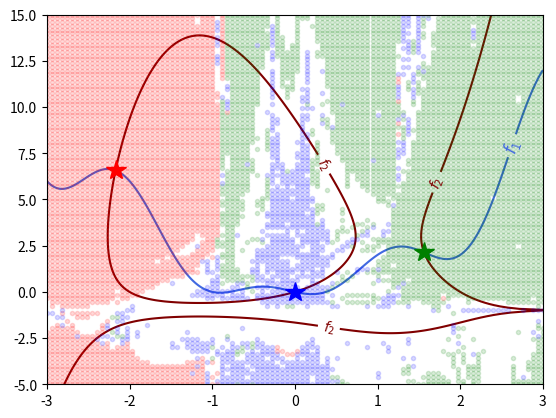

Python code for this plot:
#!/usr/bin/env python3

from math import cos, log, pi

import numpy as np
import matplotlib.pyplot as plt
from scipy import optimize

n_puntos = 300
xs = np.linspace(-3, 3, n_puntos)
ys = np.linspace(-5, 15, n_puntos)
X, Y = np.meshgrid(xs, ys)
Z1 = Y - X**2 + X * np.cos(pi * X)
Z2 = Y - (X - 2) * (X + 2) * X - np.log((Y + 1)**4)
fig, ax = plt.subplots()
CS1 = ax.contour(X, Y, Z1, levels=[0], colors=['royalblue'])
ax.clabel(CS1, levels=[0], fmt={0: r'$f_1$'}, fontsize=12)
CS2 = ax.contour(X, Y, Z2, levels=[0], colors=['maroon'])
ax.clabel(CS2, levels=[0], fmt={0: r'$f_2$'})


def f(x):
    return [
        x[1] - x[0]**2 + x[0] * cos(pi * x[0]),
        x[1] - x[0]**3 + 4 * x[0] - log((x[1] + 1)**4)
    ]


x_guess = [[-2.0, 5.0], [0, 0], [1.5, 2.0]]
sols = []
for x_g in x_guess:
    sol = optimize.root(f, x_g, method='hybr')
    print(sol.message)
    print(f'x: [{sol.x[0]:.3f}, {sol.x[1]:.3f}] -- root: {f(sol.x)}')
    sols.append(sol.x)

colors = ['r', 'b', 'g']
for i, s in enumerate(sols):
    ax.plot(s[0], s[1], colors[i] + '*', markersize=15)

n_trial = 100
xs = np.linspace(-3, 3, n_trial)
ys = np.linspace(-5, 15, n_trial)
n_div = 0
for xc in xs:
    for yc in ys:
        ss = optimize.root(f, [xc, yc], method='hybr')
        if ss.success:
            idx = (abs(sols - ss.x)**2).sum(axis=1).argmin()
            ax.plot(xc, yc, marker='.', color=colors[idx], alpha=0.15)
        else:
            n_div += 1
print(f'Proporción de no convergencia: {n_div / n_trial**2:.4f}')
plt.ylim([-5, 15])
plt.savefig('sol_hybr.pdf')

# [redacted]
# Licencia CC BY-NC-SA 4.0
# Para más info visitar https://github.com/facundobatista/libro-pyciencia/
